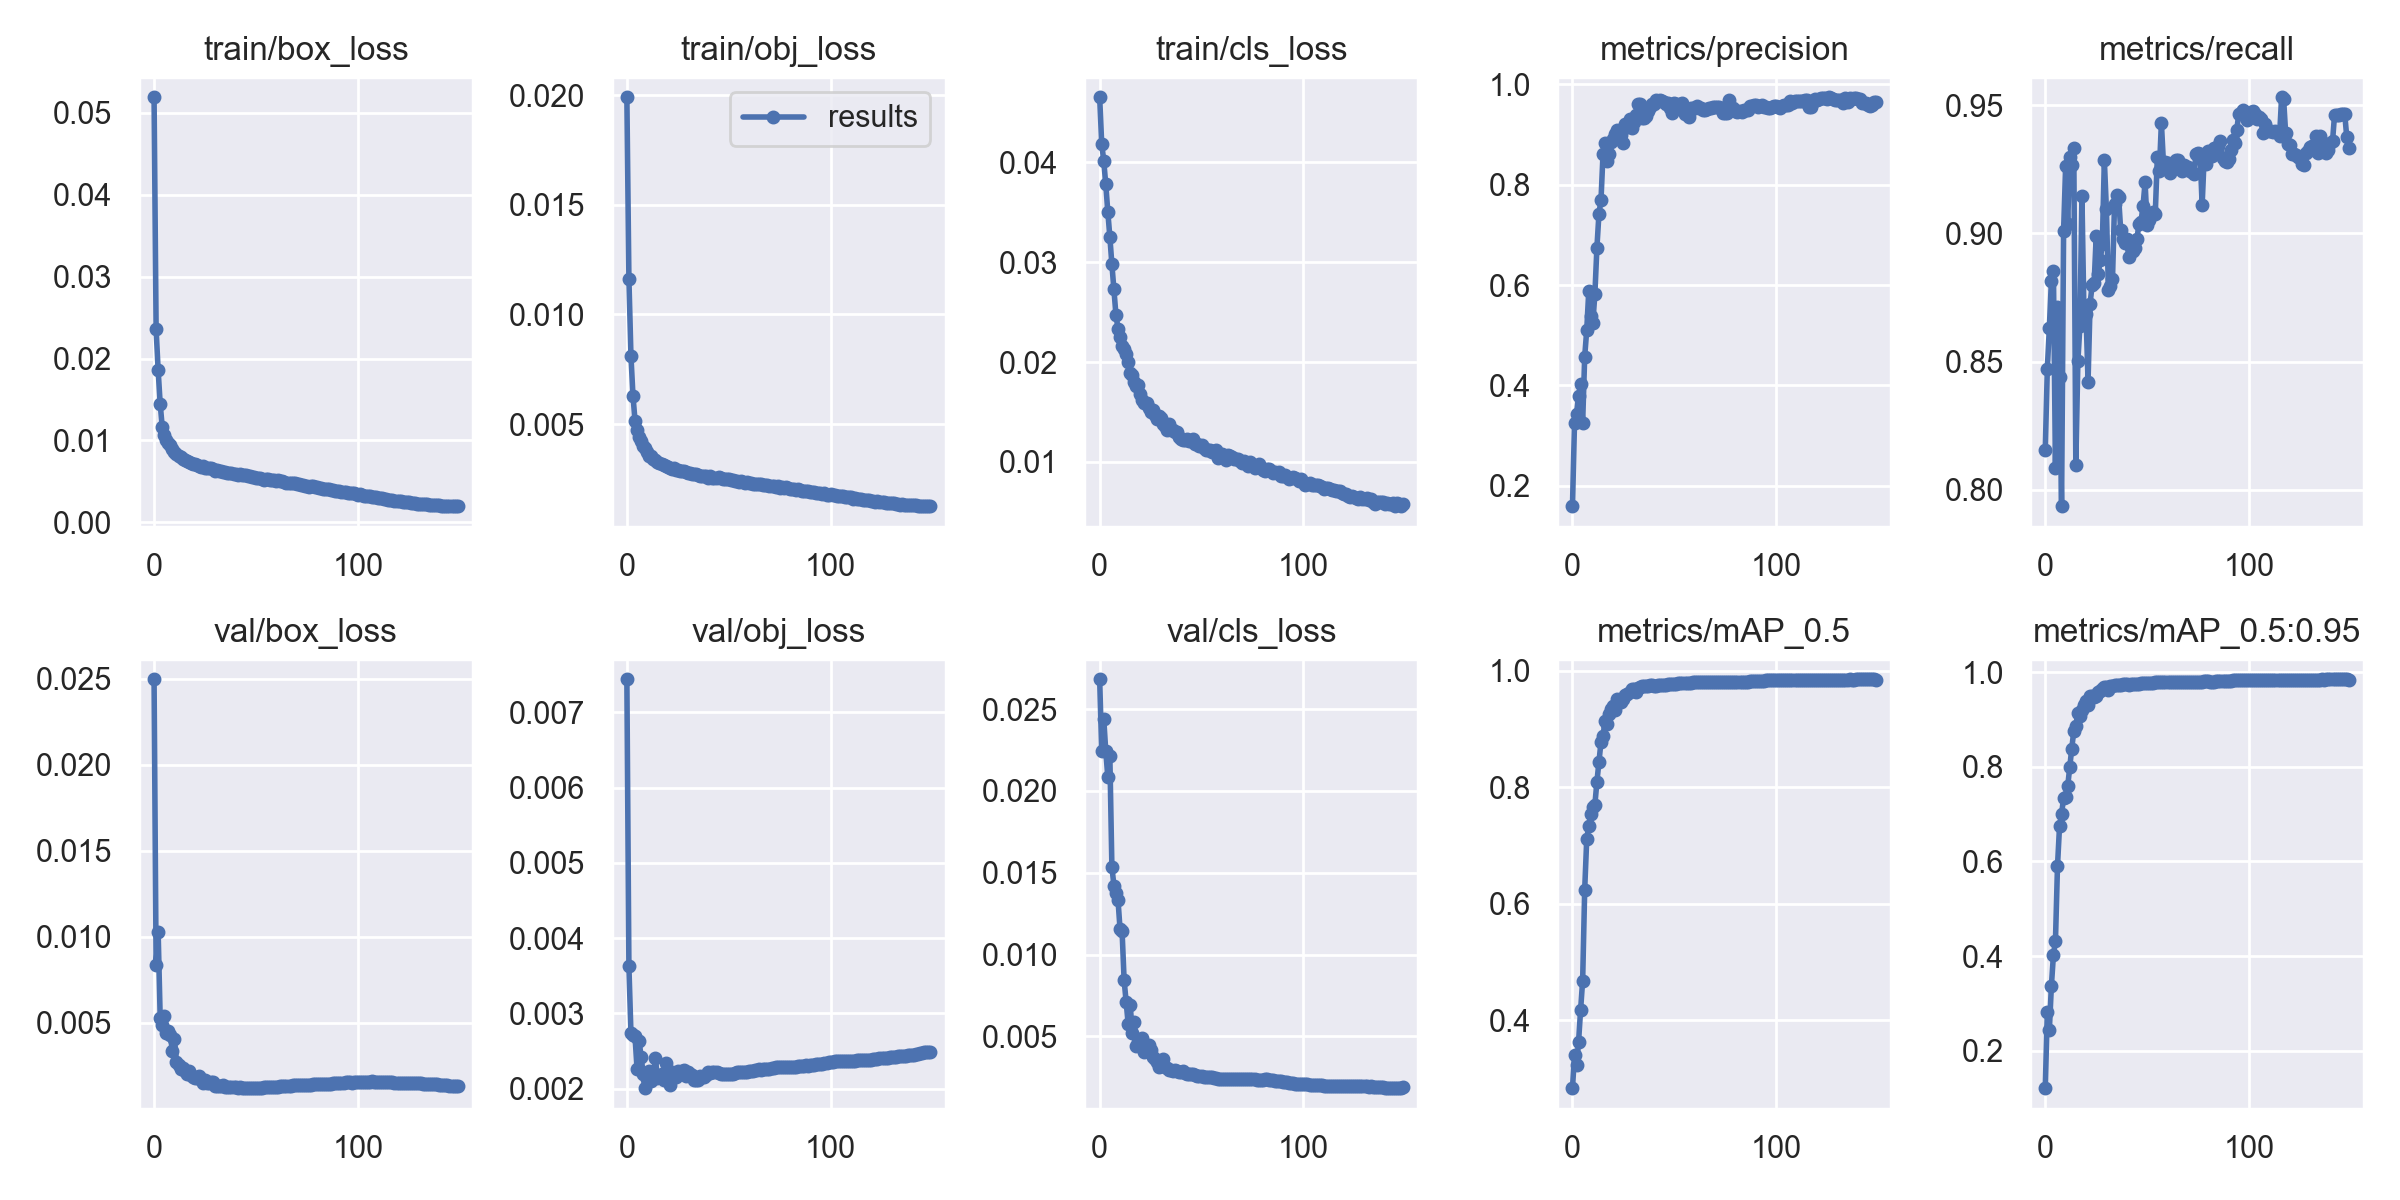

Values plotted in this chart, from the file beside it:
epoch, train/box_loss, train/obj_loss, train/cls_loss, metrics/precision, metrics/recall, metrics/mAP_0.5, metrics/mAP_0.5:0.95, val/box_loss, val/obj_loss, val/cls_loss, x/lr0, x/lr1, x/lr2
0, 0.05191, 0.0199, 0.04648, 0.1593, 0.8155, 0.2835, 0.1208, 0.02497, 0.007441, 0.02683, 0.003333, 0.003333, 0.07001
1, 0.02358, 0.01164, 0.04185, 0.3248, 0.847, 0.3397, 0.282, 0.008356, 0.003626, 0.02245, 0.006665, 0.006665, 0.04
2, 0.01859, 0.008113, 0.04012, 0.3435, 0.8631, 0.3225, 0.2433, 0.0103, 0.00274, 0.02443, 0.009995, 0.009995, 0.01
3, 0.01448, 0.006296, 0.03776, 0.3795, 0.8814, 0.3633, 0.3368, 0.005303, 0.002709, 0.02243, 0.009991, 0.009991, 0.009991
4, 0.01168, 0.005158, 0.03501, 0.4026, 0.8855, 0.4183, 0.4018, 0.004887, 0.002696, 0.02086, 0.009991, 0.009991, 0.009991
5, 0.01073, 0.004729, 0.03252, 0.3255, 0.8083, 0.4682, 0.4318, 0.005367, 0.00226, 0.02215, 0.009984, 0.009984, 0.009984
6, 0.01005, 0.004411, 0.02977, 0.4572, 0.8714, 0.624, 0.59, 0.00443, 0.002638, 0.01535, 0.009975, 0.009975, 0.009975
7, 0.009655, 0.004232, 0.02727, 0.5101, 0.8441, 0.7107, 0.6741, 0.00454, 0.002416, 0.01422, 0.009964, 0.009964, 0.009964
8, 0.009387, 0.004023, 0.02469, 0.5881, 0.7936, 0.7333, 0.6999, 0.004284, 0.002201, 0.01378, 0.009952, 0.009952, 0.009952
9, 0.008946, 0.003905, 0.02335, 0.5385, 0.901, 0.7541, 0.735, 0.003334, 0.002007, 0.01335, 0.009937, 0.009937, 0.009937
10, 0.008549, 0.003732, 0.02253, 0.5247, 0.9262, 0.7655, 0.736, 0.004079, 0.002124, 0.01155, 0.00992, 0.00992, 0.00992
11, 0.008341, 0.003545, 0.02163, 0.5818, 0.9037, 0.7698, 0.7585, 0.002716, 0.002232, 0.01144, 0.009902, 0.009902, 0.009902
12, 0.008093, 0.003529, 0.02131, 0.6746, 0.9296, 0.8093, 0.7992, 0.00256, 0.002099, 0.008438, 0.009881, 0.009881, 0.009881
13, 0.007963, 0.003424, 0.02083, 0.7421, 0.9266, 0.8438, 0.8387, 0.0023, 0.002158, 0.007118, 0.009859, 0.009859, 0.009859
14, 0.007789, 0.003385, 0.02002, 0.7692, 0.9334, 0.8773, 0.8756, 0.002372, 0.002412, 0.00575, 0.009834, 0.009834, 0.009834
15, 0.007559, 0.003269, 0.01892, 0.8613, 0.8098, 0.8878, 0.8859, 0.0022, 0.002139, 0.006903, 0.009808, 0.009808, 0.009808
16, 0.00753, 0.003243, 0.01871, 0.8825, 0.85, 0.9141, 0.9134, 0.002034, 0.002155, 0.005229, 0.00978, 0.00978, 0.00978
17, 0.007311, 0.003178, 0.01803, 0.8462, 0.8639, 0.9086, 0.907, 0.002195, 0.002192, 0.005876, 0.00975, 0.00975, 0.00975
18, 0.007266, 0.003128, 0.0176, 0.8619, 0.9146, 0.9251, 0.9206, 0.001962, 0.002118, 0.004384, 0.009718, 0.009718, 0.009718
19, 0.007174, 0.003093, 0.01772, 0.884, 0.8679, 0.9334, 0.9314, 0.001868, 0.002342, 0.004643, 0.009684, 0.009684, 0.009684
20, 0.007151, 0.003055, 0.01678, 0.8906, 0.8685, 0.9397, 0.9396, 0.001797, 0.002229, 0.004517, 0.009648, 0.009648, 0.009648
21, 0.006985, 0.003001, 0.01619, 0.9009, 0.8422, 0.9317, 0.9312, 0.001796, 0.002043, 0.004907, 0.009611, 0.009611, 0.009611
22, 0.006897, 0.002953, 0.01593, 0.909, 0.8726, 0.9506, 0.9499, 0.001923, 0.002221, 0.004062, 0.009572, 0.009572, 0.009572
23, 0.006804, 0.002984, 0.01592, 0.8988, 0.8798, 0.9493, 0.9492, 0.001749, 0.002174, 0.004311, 0.009531, 0.009531, 0.009531
24, 0.006867, 0.002916, 0.01544, 0.8982, 0.8807, 0.9468, 0.9466, 0.00151, 0.00216, 0.004488, 0.009488, 0.009488, 0.009488
25, 0.006652, 0.002905, 0.01504, 0.8831, 0.8989, 0.9505, 0.9504, 0.001651, 0.002239, 0.004155, 0.009443, 0.009443, 0.009443
26, 0.006592, 0.002856, 0.01523, 0.9215, 0.8842, 0.9582, 0.9582, 0.001487, 0.002224, 0.003712, 0.009397, 0.009397, 0.009397
27, 0.006604, 0.00288, 0.0147, 0.9153, 0.8897, 0.9606, 0.9605, 0.001507, 0.00223, 0.00363, 0.009349, 0.009349, 0.009349
28, 0.006599, 0.002847, 0.01434, 0.9298, 0.8957, 0.964, 0.964, 0.001563, 0.002244, 0.003432, 0.0093, 0.0093, 0.0093
29, 0.006478, 0.002811, 0.01456, 0.9123, 0.9285, 0.9682, 0.9682, 0.001573, 0.002174, 0.003098, 0.009248, 0.009248, 0.009248
30, 0.006317, 0.002783, 0.01435, 0.924, 0.9095, 0.9677, 0.9677, 0.00134, 0.002227, 0.003274, 0.009195, 0.009195, 0.009195
31, 0.006386, 0.002778, 0.01383, 0.9378, 0.878, 0.963, 0.963, 0.001307, 0.002191, 0.003594, 0.009141, 0.009141, 0.009141
32, 0.006226, 0.002733, 0.01365, 0.9611, 0.8794, 0.9703, 0.9703, 0.001324, 0.002182, 0.003146, 0.009084, 0.009084, 0.009084
33, 0.006229, 0.002709, 0.01322, 0.9611, 0.8821, 0.9714, 0.9714, 0.001348, 0.002111, 0.003057, 0.009027, 0.009027, 0.009027
34, 0.006184, 0.002714, 0.01382, 0.9323, 0.9115, 0.9737, 0.9737, 0.001388, 0.002112, 0.002958, 0.008967, 0.008967, 0.008967
35, 0.006177, 0.002699, 0.01323, 0.9327, 0.9149, 0.9733, 0.9733, 0.001296, 0.002121, 0.002946, 0.008906, 0.008906, 0.008906
36, 0.006009, 0.002624, 0.01319, 0.9368, 0.9142, 0.9739, 0.9739, 0.00128, 0.002163, 0.002876, 0.008844, 0.008844, 0.008844
37, 0.005979, 0.00265, 0.01299, 0.9475, 0.9015, 0.9734, 0.9734, 0.001278, 0.002153, 0.002954, 0.00878, 0.00878, 0.00878
38, 0.006005, 0.002634, 0.01301, 0.9544, 0.8977, 0.9747, 0.9747, 0.001277, 0.002158, 0.002887, 0.008715, 0.008715, 0.008715
39, 0.005886, 0.002623, 0.01249, 0.9601, 0.8961, 0.9747, 0.9747, 0.001275, 0.002178, 0.002837, 0.008648, 0.008648, 0.008648
40, 0.00587, 0.002564, 0.01228, 0.9611, 0.8979, 0.9741, 0.9741, 0.001258, 0.002215, 0.002838, 0.00858, 0.00858, 0.00858
41, 0.005819, 0.002614, 0.01218, 0.9678, 0.8908, 0.9736, 0.9736, 0.001233, 0.002215, 0.002861, 0.008511, 0.008511, 0.008511
42, 0.005857, 0.002551, 0.0122, 0.9676, 0.8946, 0.9746, 0.9746, 0.001244, 0.002218, 0.002779, 0.00844, 0.00844, 0.00844
43, 0.005775, 0.002554, 0.01229, 0.9677, 0.893, 0.9753, 0.9753, 0.001236, 0.002224, 0.002712, 0.008368, 0.008368, 0.008368
44, 0.00582, 0.002566, 0.01212, 0.9668, 0.8943, 0.9754, 0.9754, 0.001222, 0.002226, 0.002707, 0.008295, 0.008295, 0.008295
45, 0.005725, 0.002569, 0.0121, 0.9647, 0.8978, 0.9754, 0.9754, 0.001212, 0.002214, 0.002684, 0.008221, 0.008221, 0.008221
46, 0.005669, 0.002538, 0.01226, 0.9608, 0.9037, 0.9757, 0.9757, 0.001201, 0.002197, 0.002664, 0.008145, 0.008145, 0.008145
47, 0.005664, 0.002508, 0.0118, 0.9624, 0.9045, 0.9762, 0.9762, 0.001202, 0.002195, 0.002615, 0.008068, 0.008068, 0.008068
48, 0.005501, 0.002506, 0.01179, 0.9534, 0.9109, 0.9767, 0.9767, 0.001208, 0.002197, 0.002593, 0.00799, 0.00799, 0.00799
49, 0.005573, 0.002512, 0.01156, 0.9437, 0.9199, 0.9769, 0.9769, 0.001207, 0.002199, 0.00257, 0.007911, 0.007911, 0.007911
50, 0.005435, 0.002476, 0.01165, 0.9632, 0.9031, 0.9773, 0.9773, 0.001216, 0.002197, 0.002543, 0.007831, 0.007831, 0.007831
51, 0.005449, 0.002448, 0.01142, 0.9607, 0.9052, 0.9777, 0.9777, 0.001226, 0.002201, 0.002524, 0.00775, 0.00775, 0.00775
52, 0.005442, 0.002431, 0.01118, 0.9589, 0.9075, 0.9779, 0.9779, 0.001224, 0.002199, 0.002514, 0.007668, 0.007668, 0.007668
53, 0.005338, 0.002419, 0.01124, 0.9605, 0.9082, 0.9782, 0.9782, 0.001232, 0.002204, 0.00251, 0.007585, 0.007585, 0.007585
54, 0.00523, 0.002389, 0.01116, 0.9618, 0.9077, 0.9785, 0.9785, 0.00124, 0.002216, 0.00251, 0.007501, 0.007501, 0.007501
55, 0.005234, 0.00235, 0.01098, 0.9408, 0.9297, 0.9789, 0.9789, 0.001242, 0.002224, 0.002479, 0.007416, 0.007416, 0.007416
56, 0.005264, 0.002385, 0.01108, 0.9501, 0.9243, 0.979, 0.979, 0.001264, 0.002223, 0.002451, 0.00733, 0.00733, 0.00733
57, 0.005214, 0.002363, 0.01123, 0.9341, 0.9431, 0.9793, 0.9793, 0.00127, 0.00222, 0.002425, 0.007244, 0.007244, 0.007244
58, 0.005146, 0.00233, 0.01035, 0.9522, 0.9276, 0.9795, 0.9795, 0.001274, 0.002221, 0.002408, 0.007157, 0.007157, 0.007157
59, 0.005161, 0.002343, 0.01072, 0.9527, 0.9279, 0.9796, 0.9796, 0.001284, 0.002225, 0.002393, 0.007069, 0.007069, 0.007069
... 90 more rows
